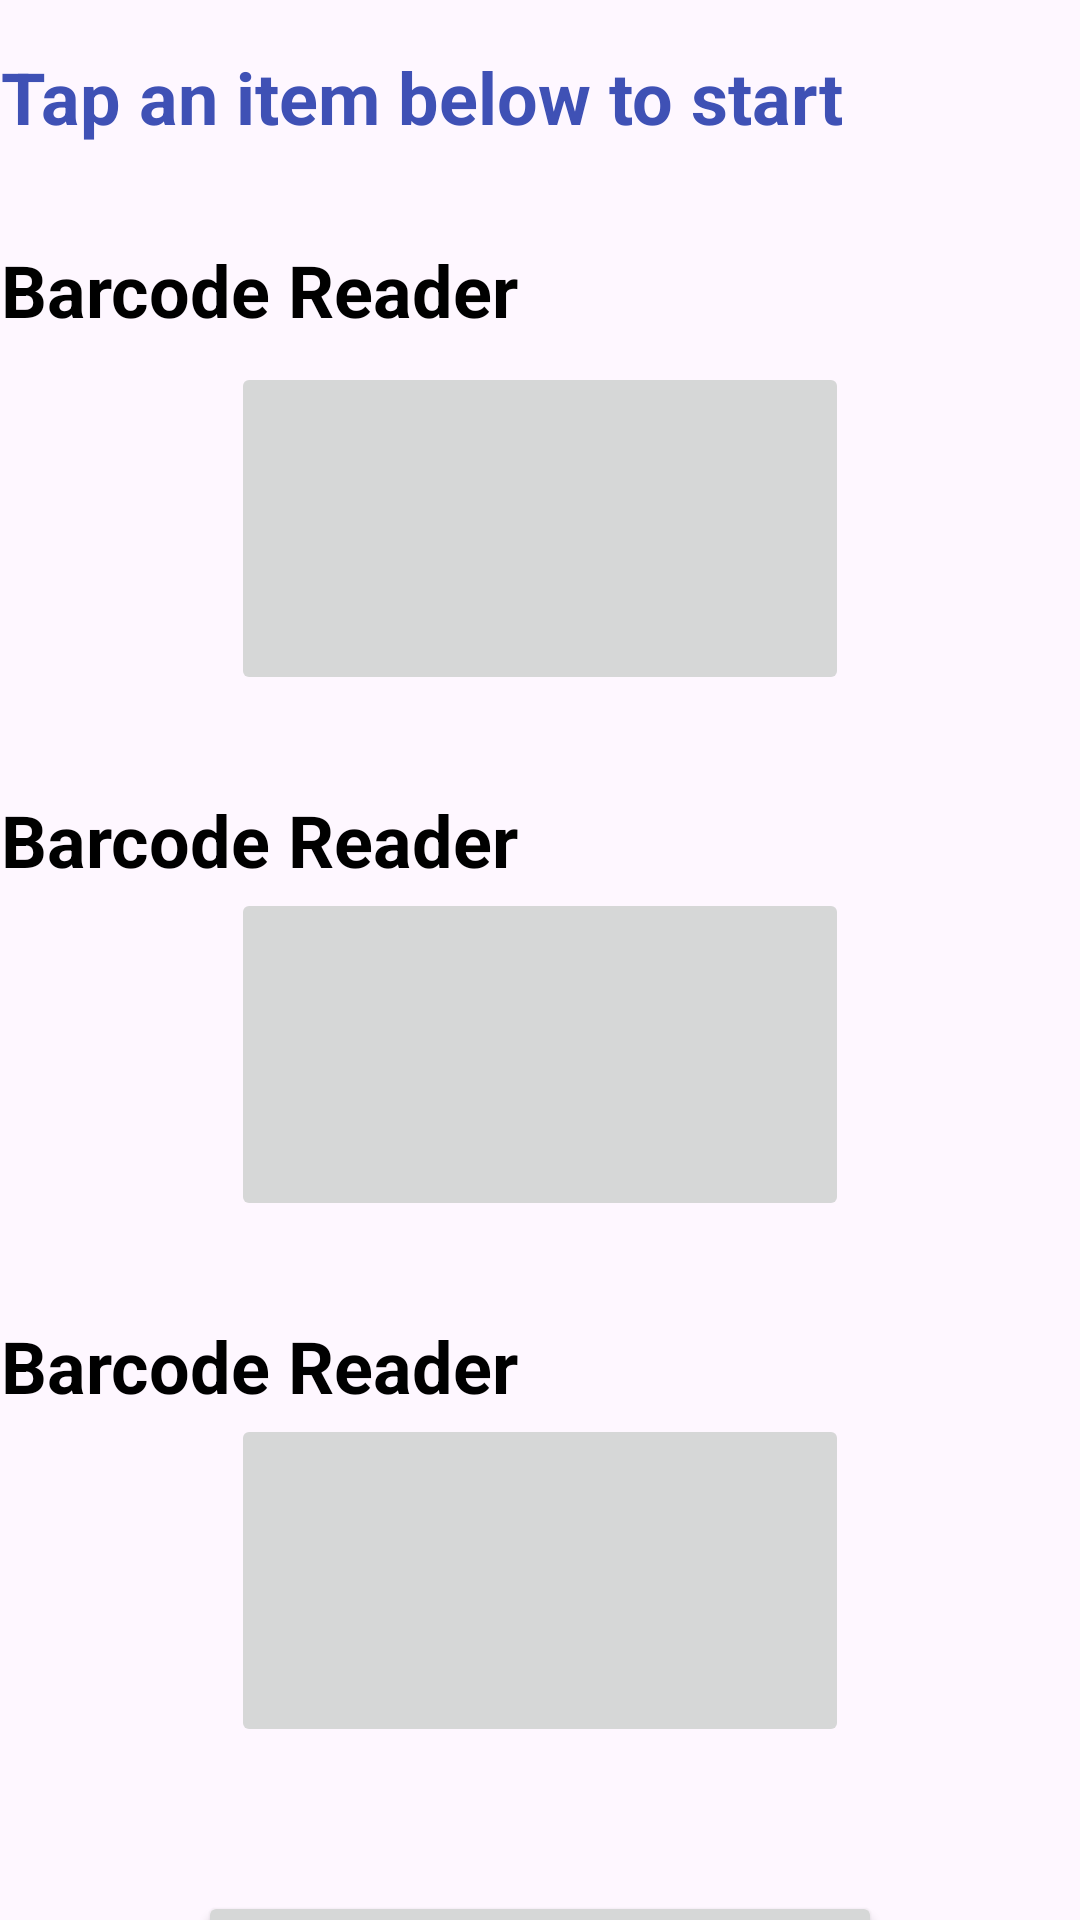

The Android layout XML behind this screen, and the referenced resources:
<!-- AndroidManifest.xml: application theme Theme.GruopAssignment -->
<!-- res/layout/activity_main.xml -->
<?xml version="1.0" encoding="utf-8"?>
<androidx.constraintlayout.widget.ConstraintLayout xmlns:android="http://schemas.android.com/apk/res/android"
    xmlns:app="http://schemas.android.com/apk/res-auto"
    xmlns:tools="http://schemas.android.com/tools"
    android:id="@+id/main"
    android:layout_width="match_parent"
    android:layout_height="match_parent"
    tools:context=".MainActivity">


    <TextView
        android:id="@+id/TextStartBarcoderReader"
        android:layout_width="wrap_content"
        android:layout_height="wrap_content"
        android:layout_marginTop="32dp"
        android:text="Barcode Reader"
        android:textAlignment="center"
        android:textColor="@color/black"
        android:textSize="24sp"
        android:textStyle="bold"
        app:layout_constraintTop_toBottomOf="@+id/TextMain"
        tools:layout_editor_absoluteX="119dp" />

    <TextView
        android:id="@+id/textStartBarcode"
        android:layout_width="wrap_content"
        android:layout_height="wrap_content"
        android:layout_marginTop="32dp"
        android:text="Barcode Reader"
        android:textAlignment="center"
        android:textColor="@color/black"
        android:textSize="24sp"
        android:textStyle="bold"
        app:layout_constraintTop_toBottomOf="@+id/imageButtonBarcodeReader"
        tools:layout_editor_absoluteX="119dp" />

    <TextView
        android:id="@+id/textStartTextReader"
        android:layout_width="wrap_content"
        android:layout_height="wrap_content"
        android:layout_marginTop="32dp"
        android:text="Barcode Reader"
        android:textAlignment="center"
        android:textColor="@color/black"
        android:textSize="24sp"
        android:textStyle="bold"
        app:layout_constraintTop_toBottomOf="@+id/imageButtonContentReader"
        tools:layout_editor_absoluteX="119dp" />

    <ImageButton
        android:id="@+id/imageButtonBarcodeReader"
        android:layout_width="0dp"
        android:layout_height="111dp"
        android:layout_marginStart="77dp"
        android:layout_marginTop="8dp"
        android:layout_marginEnd="77dp"
        app:layout_constraintEnd_toEndOf="parent"
        app:layout_constraintHorizontal_bias="0.0"
        app:layout_constraintStart_toStartOf="parent"
        app:layout_constraintTop_toBottomOf="@+id/TextStartBarcoderReader"
        tools:srcCompat="@tools:sample/avatars" />

    <ImageButton
        android:id="@+id/imageButtonContentReader"
        android:layout_width="0dp"
        android:layout_height="111dp"
        android:layout_marginStart="77dp"
        android:layout_marginEnd="77dp"
        app:layout_constraintEnd_toEndOf="parent"
        app:layout_constraintHorizontal_bias="0.0"
        app:layout_constraintStart_toStartOf="parent"
        app:layout_constraintTop_toBottomOf="@+id/textStartBarcode"
        tools:srcCompat="@tools:sample/avatars" />

    <ImageButton
        android:id="@+id/imageButtonTextReader"
        android:layout_width="0dp"
        android:layout_height="111dp"
        android:layout_marginStart="77dp"
        android:layout_marginEnd="77dp"
        app:layout_constraintEnd_toEndOf="parent"
        app:layout_constraintHorizontal_bias="1.0"
        app:layout_constraintStart_toStartOf="parent"
        app:layout_constraintTop_toBottomOf="@+id/textStartTextReader"
        tools:srcCompat="@tools:sample/avatars" />

    <TextView
        android:id="@+id/TextMain"
        android:layout_width="wrap_content"
        android:layout_height="wrap_content"
        android:layout_marginTop="16dp"
        android:text="Tap an item below to start"
        android:textAlignment="center"
        android:textColor="#3F51B5"
        android:textSize="24sp"
        android:textStyle="bold"
        app:layout_constraintTop_toTopOf="parent"
        tools:layout_editor_absoluteX="65dp" />

    <Button
        android:id="@+id/ButtonListOfAnalaysedImages"
        android:layout_width="0dp"
        android:layout_height="wrap_content"
        android:layout_marginStart="66dp"
        android:layout_marginTop="48dp"
        android:layout_marginEnd="66dp"
        android:text="List O fAnalaysed Images"
        android:textSize="20sp"
        app:layout_constraintEnd_toEndOf="parent"
        app:layout_constraintStart_toStartOf="parent"
        app:layout_constraintTop_toBottomOf="@+id/imageButtonTextReader" />

</androidx.constraintlayout.widget.ConstraintLayout>
<!-- resources referenced by this layout -->
<resources>
  <style name="Theme.GruopAssignment" parent="Base.Theme.GruopAssignment" />
  <style name="Base.Theme.GruopAssignment" parent="Theme.Material3.DayNight.NoActionBar">
          
          
      </style>
  <!-- not gathered from this repository: default colours our renderer supplied (Android Studio template values) -->
  <color name="black">#FF000000</color>
</resources>
